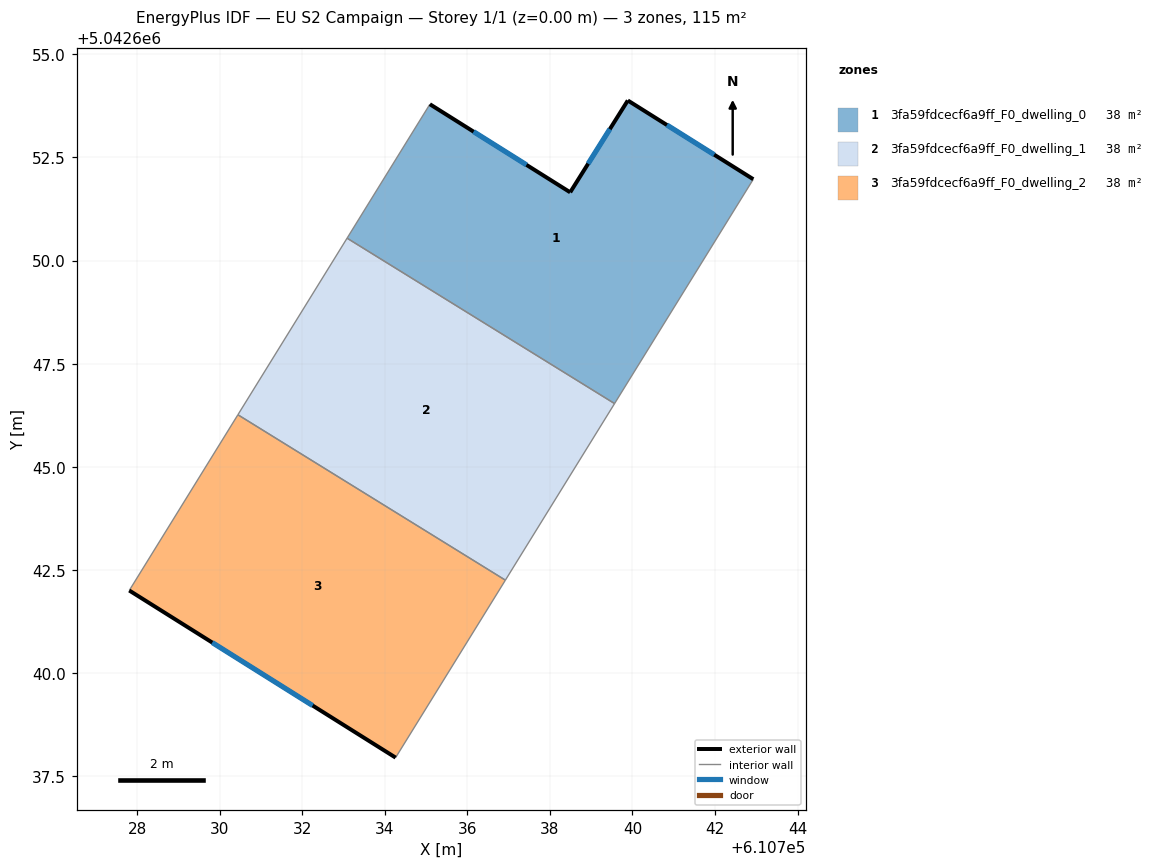
=== STOREY PLAN SPEC (per zone: floor XY polygon, exterior-wall plan segments, windows/doors) ===
zone 1: 3fa59fdcecf6a9ff_F0_dwelling_0  (38.3 m²)
  floor: (610742.93, 5042651.97) (610739.57, 5042646.53) (610733.09, 5042650.54) (610735.09, 5042653.79) (610738.49, 5042651.65) (610739.89, 5042653.88)
  exterior wall: (610738.49, 5042651.65) – (610735.09, 5042653.79)  [4.0 m]
    window: (610737.43, 5042652.32) – (610736.15, 5042653.12)  [1.7 m²]
  exterior wall: (610739.89, 5042653.88) – (610738.49, 5042651.65)  [2.6 m]
    window: (610739.45, 5042653.18) – (610738.93, 5042652.35)  [1.1 m²]
  exterior wall: (610742.93, 5042651.97) – (610739.89, 5042653.88)  [3.6 m]
    window: (610741.98, 5042652.56) – (610740.84, 5042653.28)  [1.5 m²]
  interior walls: 3
zone 2: 3fa59fdcecf6a9ff_F0_dwelling_1  (38.3 m²)
  floor: (610739.57, 5042646.53) (610736.92, 5042642.26) (610730.44, 5042646.26) (610733.09, 5042650.54)
  interior walls: 4
zone 3: 3fa59fdcecf6a9ff_F0_dwelling_2  (38.3 m²)
  floor: (610736.92, 5042642.26) (610734.26, 5042637.96) (610727.81, 5042642.01) (610730.44, 5042646.26)
  exterior wall: (610727.81, 5042642.01) – (610734.26, 5042637.96)  [7.6 m]
    window: (610729.82, 5042640.74) – (610732.25, 5042639.22)  [3.2 m²]
  interior walls: 3

=== DERIVED (storey summary) ===
Building: EU S2 Campaign
Storey: 1 of 1  (floor level z = 0.00 m)
Storey gross floor area: 115.0 m²
Zones on this storey: 3
  - 3fa59fdcecf6a9ff_F0_dwelling_0: floor 38.3 m²; exterior wall 10.2 m (30.7 m²); 3 window(s) 4.4 m²; WWR 14.2%
  - 3fa59fdcecf6a9ff_F0_dwelling_1: floor 38.3 m²
  - 3fa59fdcecf6a9ff_F0_dwelling_2: floor 38.3 m²; exterior wall 7.6 m (22.9 m²); 1 window(s) 3.2 m²; WWR 14.2%
Zone adjacency (shared interzone walls):
  - 3fa59fdcecf6a9ff_F0_dwelling_0 ↔ 3fa59fdcecf6a9ff_F0_dwelling_1
  - 3fa59fdcecf6a9ff_F0_dwelling_1 ↔ 3fa59fdcecf6a9ff_F0_dwelling_2